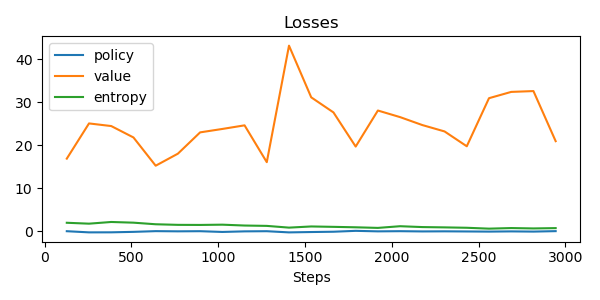

The table this chart was drawn from, first rows:
update, policy_loss, value_loss, entropy, steps
0, 0.05794, 16.93, 2.019, 128
1, -0.2111, 25.11, 1.81, 256
2, -0.2005, 24.5, 2.202, 384
3, -0.09374, 21.85, 2.042, 512
4, 0.07228, 15.28, 1.673, 640
5, 0.02856, 18.08, 1.535, 768
6, 0.06016, 23.03, 1.515, 896
7, -0.1127, 23.83, 1.577, 1024
8, 0.02201, 24.67, 1.377, 1152
9, 0.05779, 16.11, 1.295, 1280
10, -0.2159, 43.19, 0.8905, 1408
11, -0.1337, 31.17, 1.161, 1536
12, -0.06365, 27.67, 1.07, 1664
13, 0.1424, 19.73, 0.9671, 1792
14, 0.0236, 28.11, 0.8271, 1920
15, 0.06227, 26.58, 1.218, 2048
16, 0.006403, 24.73, 1.02, 2176
17, 0.02986, 23.25, 0.9475, 2304
18, -0.00122, 19.8, 0.8573, 2432
19, -0.0341, 30.98, 0.6522, 2560
20, 0.01496, 32.44, 0.7896, 2688
21, -0.03063, 32.63, 0.7017, 2816
22, 0.07405, 20.99, 0.7782, 2944
